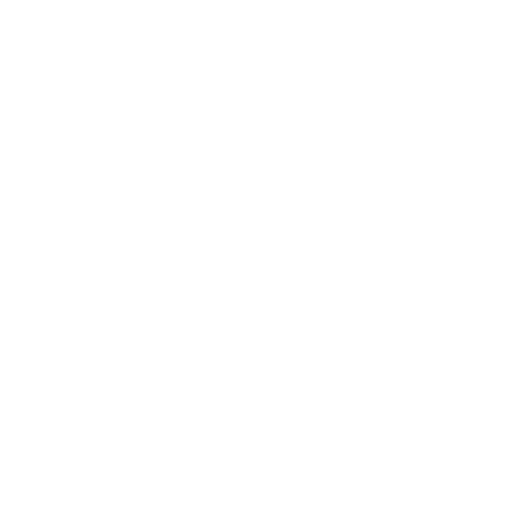
t = 0.00 s
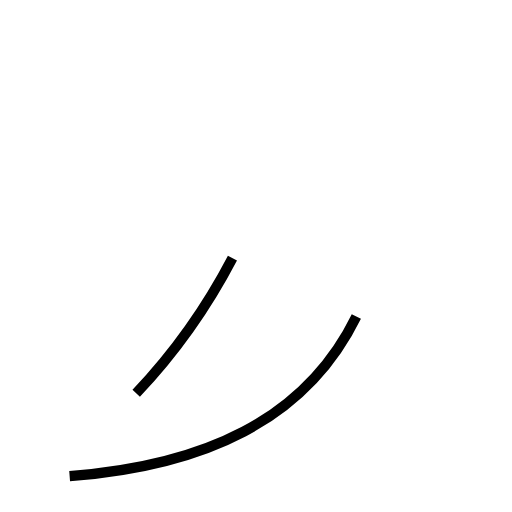
t = 1.50 s
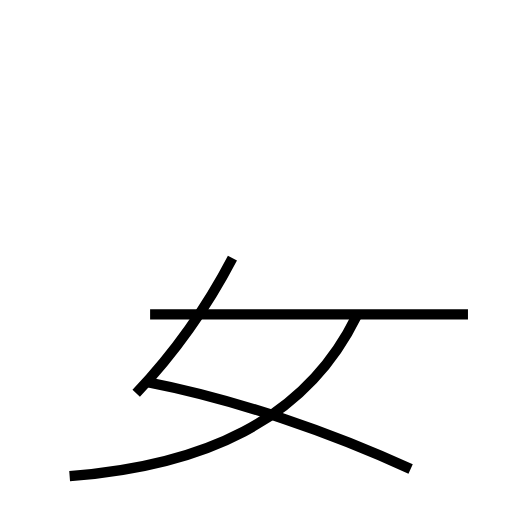
t = 3.25 s
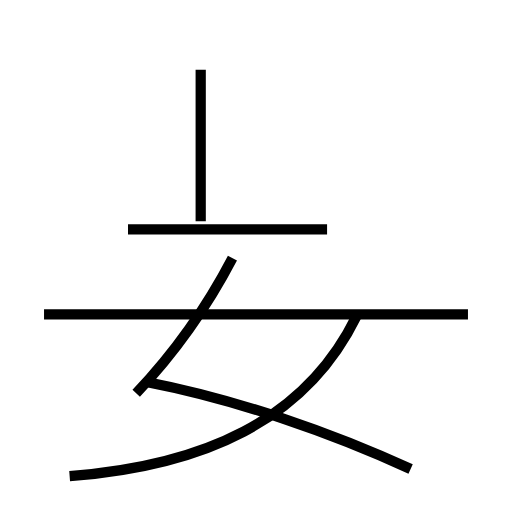
t = 4.58 s
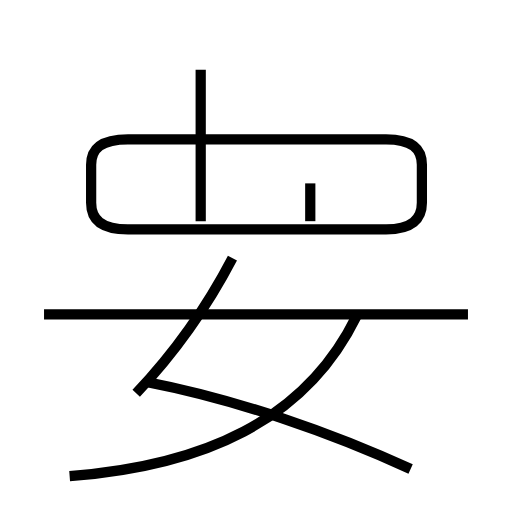
t = 6.44 s
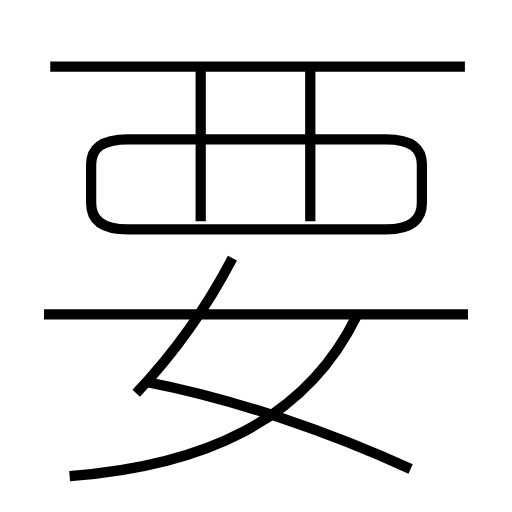
t = 7.99 s

The animated SVG that drew these frames (rendered in a browser with its animation timeline set to each time). Animation: 8 SMIL elements (animate=8); one cycle of 7.99 s.

<?xml version='1.0' encoding='utf-8'?>
<svg viewBox="0.0 -6.0 50.0 50.0" version="1.1" xmlns="http://www.w3.org/2000/svg"><rect x="-1000" y="-1000" width="2000" height="2000" stroke="white" fill="white" /><g style="fill:none;stroke:#000000;stroke-width:1"><path d="M 6.8 2.5 C 19.8 1.5 29.8 -2.9 34.8 -13.1 " transform="translate(0.0 38.0)" stroke-dasharray="33.67839612654349" stroke-dashoffset="33.67839612654349"><animate attributeName="stroke-dashoffset" from="33.67839612654349" to="0" dur="1.0103518837963046s" begin="0s; anim_end.end" fill="freeze" id="anim0" /></path><path d="M 13.3 -5.6 C 17.0 -9.5 20.3 -14.2 22.7 -18.8 " transform="translate(0.0 38.0)" stroke-dasharray="16.255112857690673" stroke-dashoffset="16.255112857690673"><animate attributeName="stroke-dashoffset" from="16.255112857690673" to="0" dur="0.48765338573072015s" begin="anim0.end" fill="freeze" id="anim1" /></path><path d="M 40.1 1.8 C 32.5 -1.7 23.1 -5.0 14.3 -6.7 " transform="translate(0.0 38.0)" stroke-dasharray="27.225468478900556" stroke-dashoffset="27.225468478900556"><animate attributeName="stroke-dashoffset" from="27.225468478900556" to="0" dur="0.8167640543670166s" begin="anim1.end" fill="freeze" id="anim2" /></path><path d="M 45.7 -13.3 L 4.3 -13.3 " transform="translate(0.0 38.0)" stroke-dasharray="41.400000000000006" stroke-dashoffset="41.400000000000006"><animate attributeName="stroke-dashoffset" from="41.400000000000006" to="0" dur="1.2420000000000002s" begin="anim2.end" fill="freeze" id="anim3" /></path><path d="M 19.6 -22.4 L 19.6 -37.2 " transform="translate(0.0 38.0)" stroke-dasharray="14.800000000000004" stroke-dashoffset="14.800000000000004"><animate attributeName="stroke-dashoffset" from="14.800000000000004" to="0" dur="0.4440000000000001s" begin="anim3.end" fill="freeze" id="anim4" /></path><path d="M 12.5 -21.6 L 37.7 -21.6 C 40.2 -21.6 41.2 -22.6 41.2 -24.2 L 41.2 -27.9 C 41.2 -29.5 40.2 -30.4 37.7 -30.4 L 12.5 -30.4 C 9.9 -30.4 8.9 -29.5 8.9 -27.9 L 8.9 -24.2 C 8.9 -22.6 9.9 -21.6 12.5 -21.6 Z " transform="translate(0.0 38.0)" stroke-dasharray="77.74882966202469" stroke-dashoffset="77.74882966202469"><animate attributeName="stroke-dashoffset" from="77.74882966202469" to="0" dur="2.3324648898607405s" begin="anim4.end" fill="freeze" id="anim5" /></path><path d="M 30.3 -22.4 L 30.3 -37.2 " transform="translate(0.0 38.0)" stroke-dasharray="14.800000000000004" stroke-dashoffset="14.800000000000004"><animate attributeName="stroke-dashoffset" from="14.800000000000004" to="0" dur="0.4440000000000001s" begin="anim5.end" fill="freeze" id="anim6" /></path><path d="M 45.4 -37.5 L 4.9 -37.5" transform="translate(0.0 38.0)" stroke-dasharray="40.5" stroke-dashoffset="40.5"><animate attributeName="stroke-dashoffset" from="40.5" to="0" dur="1.2149999999999999s" begin="anim6.end" fill="freeze" id="anim_end" /></path></g></svg>
